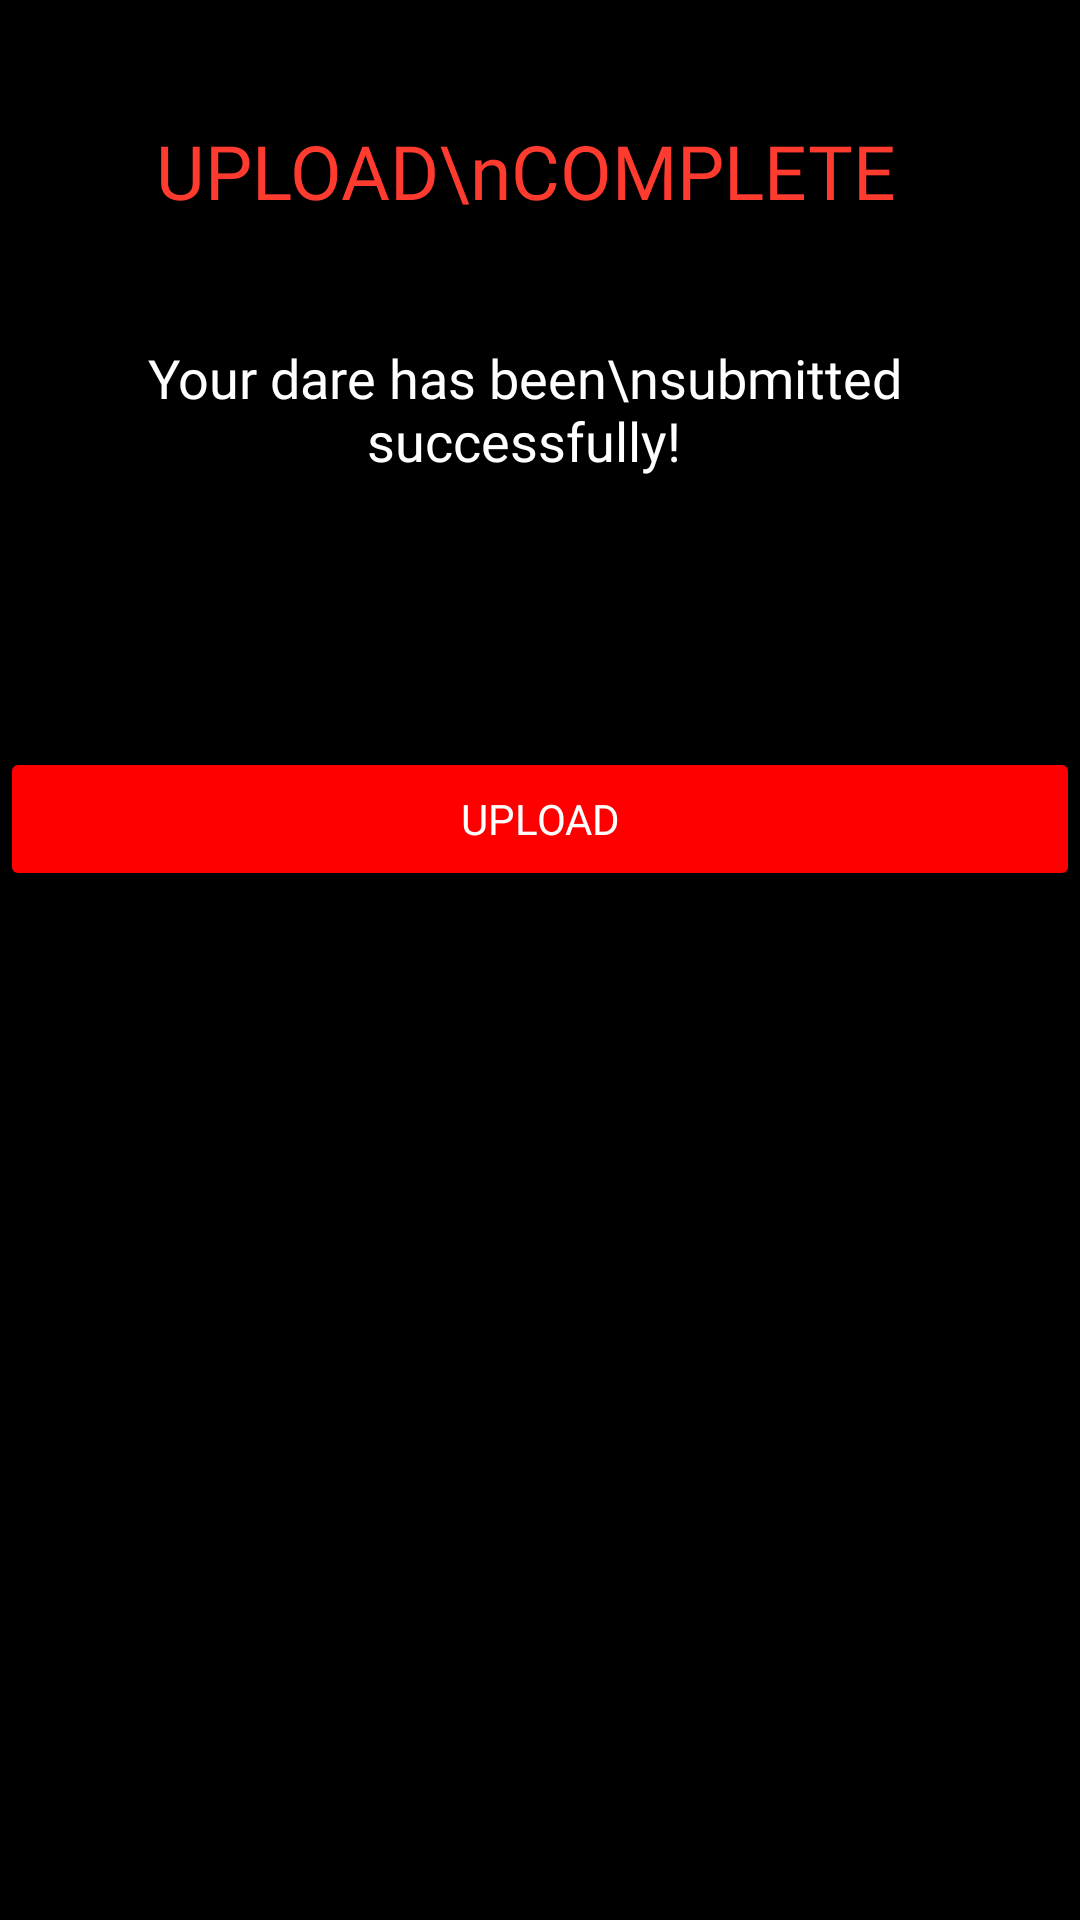

Android layout source for this screen:
<!-- AndroidManifest.xml: application theme Theme.EatThisorDie -->
<!-- res/layout/upload_dailogue.xml -->
<?xml version="1.0" encoding="utf-8"?>
<RelativeLayout xmlns:android="http://schemas.android.com/apk/res/android"
    android:layout_width="match_parent"
    android:layout_height="wrap_content"
    android:background="@color/black">

    <TextView
        android:id="@+id/main_text"
        android:layout_width="wrap_content"
        android:layout_height="wrap_content"
        android:layout_centerHorizontal="true"

        android:layout_marginStart="15dp"
        android:layout_marginTop="35dp"
        android:fontFamily="@font/heading_font"
        android:gravity="center"
        android:lineSpacingExtra="8dp"
        android:paddingTop="5dp"
        android:paddingEnd="10dp"

        android:text="UPLOAD\nCOMPLETE"
        android:textColor="@color/red"

        android:textSize="25dp" />

    <TextView
        android:id="@+id/text"
        android:layout_width="wrap_content"
        android:layout_height="wrap_content"
        android:layout_below="@+id/main_text"
        android:layout_centerHorizontal="true"

        android:layout_marginStart="15dp"
        android:layout_marginTop="35dp"
        android:fontFamily="@font/regular"
        android:gravity="center"
        android:paddingTop="5dp"
        android:paddingEnd="10dp"
        android:text="Your dare has been\nsubmitted successfully!"
        android:textColor="@color/white"
        android:textSize="18dp" />
    <androidx.appcompat.widget.AppCompatButton
        android:id="@+id/uploadBtn"
        android:layout_width="match_parent"
        android:layout_height="wrap_content"
        android:backgroundTint="#ff0000"
        android:fontFamily="@font/regular"
        android:layout_marginTop="90dp"
        android:layout_below="@+id/text"
        android:text="Upload"
        android:textColor="#ffffff" />

</RelativeLayout>
<!-- resources referenced by this layout -->
<resources>
  <color name="black">#FF000000</color>
  <color name="red">#FF3B30</color>
  <color name="white">#FFFFFFFF</color>
  <style name="Theme.EatThisorDie" parent="Base.Theme.EatThisorDie" />
  <style name="Base.Theme.EatThisorDie" parent="Theme.Material3.DayNight.NoActionBar">
          
           <item name="colorPrimary">@color/black</item>
           <item name="colorPrimaryDark">@color/black</item>
           <item name="colorAccent">@color/black</item>
      </style>
</resources>
